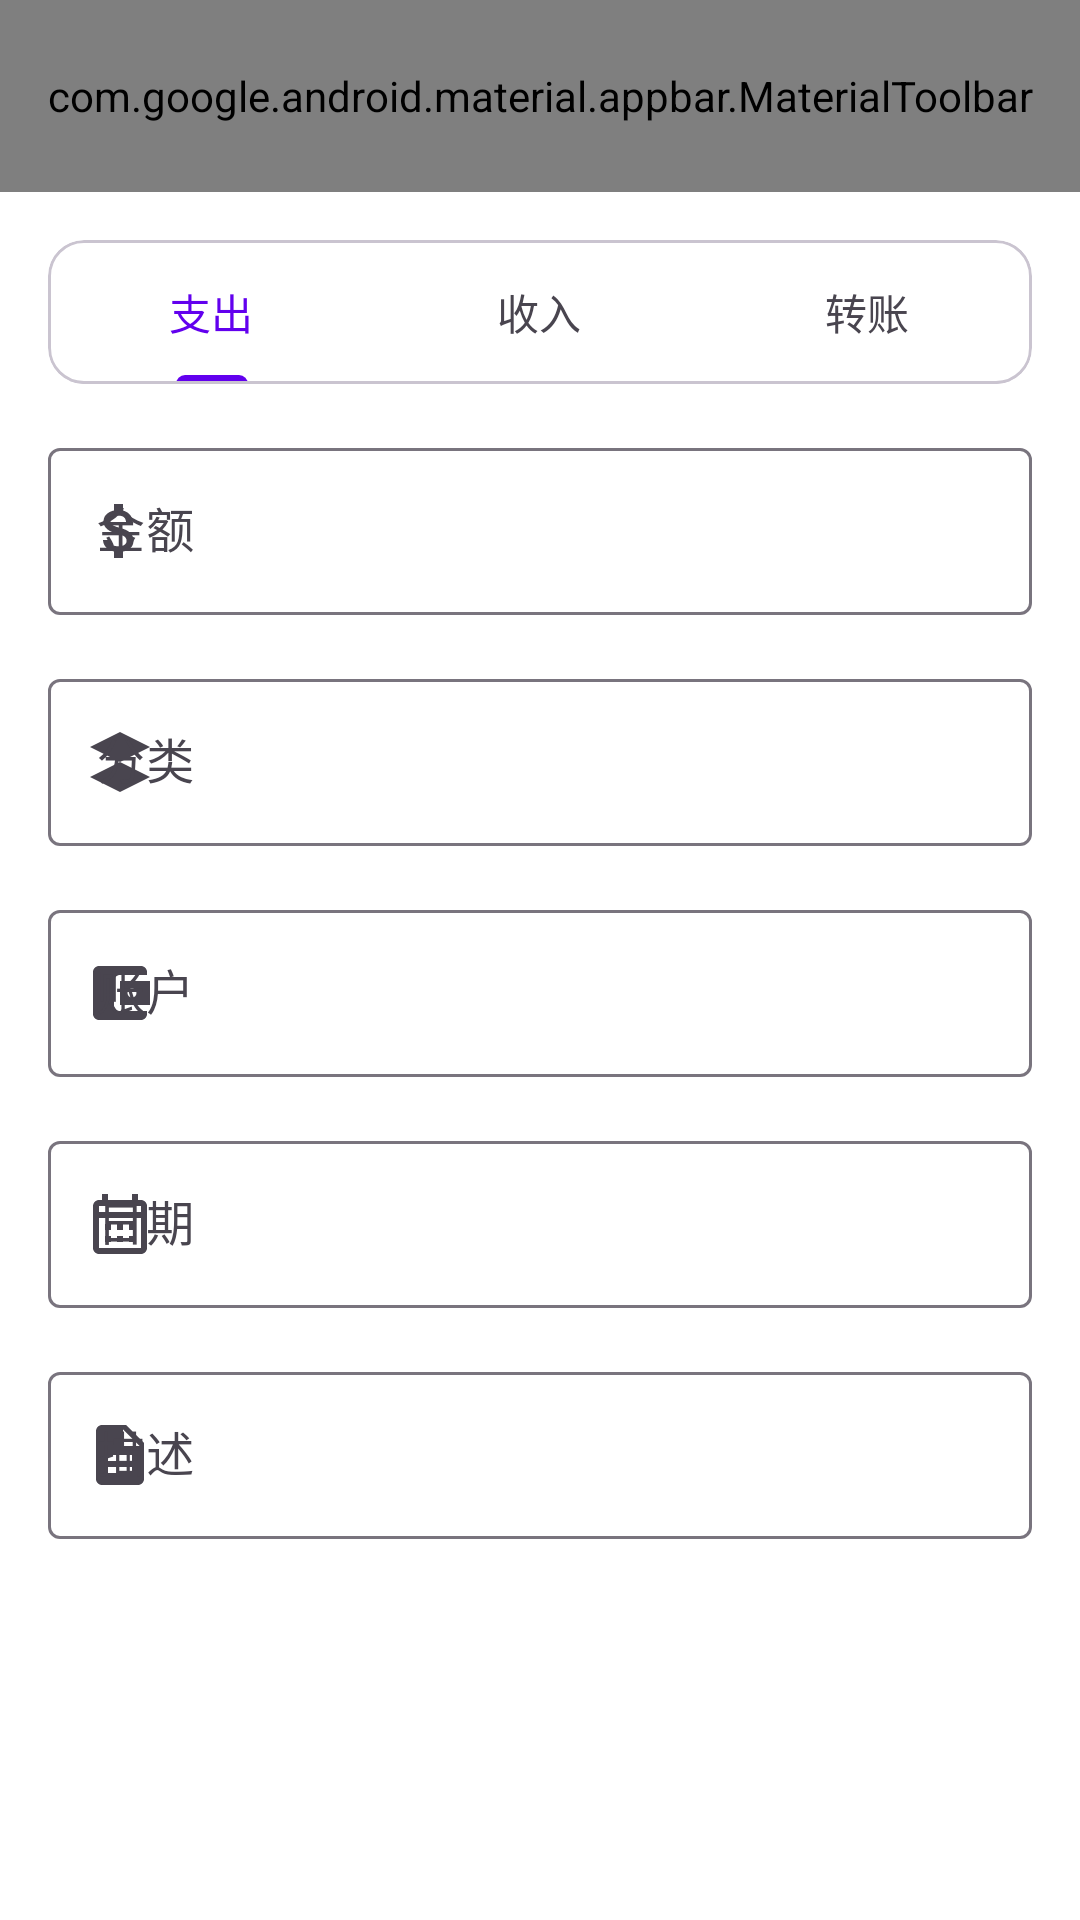

Reconstruct the res/layout file that produces this screen, plus the resources it refers to.
<!-- AndroidManifest.xml: application theme Theme.App -->
<!-- res/layout/activity_transaction.xml -->
<?xml version="1.0" encoding="utf-8"?>
<androidx.coordinatorlayout.widget.CoordinatorLayout xmlns:android="http://schemas.android.com/apk/res/android"
    xmlns:app="http://schemas.android.com/apk/res-auto"
    android:layout_width="match_parent"
    android:layout_height="match_parent">

    <com.google.android.material.appbar.AppBarLayout
        android:layout_width="match_parent"
        android:layout_height="wrap_content">

        <com.google.android.material.appbar.MaterialToolbar
            android:id="@+id/toolbar"
            android:layout_width="match_parent"
            android:layout_height="?attr/actionBarSize"
            android:background="?attr/colorPrimary"
            app:navigationIcon="@drawable/ic_close"
            app:menu="@menu/menu_transaction"
            app:title="@string/add_transaction"
            app:titleTextColor="?attr/colorOnPrimary" />

    </com.google.android.material.appbar.AppBarLayout>

    <androidx.core.widget.NestedScrollView
        android:layout_width="match_parent"
        android:layout_height="match_parent"
        app:layout_behavior="@string/appbar_scrolling_view_behavior">

        <LinearLayout
            android:layout_width="match_parent"
            android:layout_height="wrap_content"
            android:orientation="vertical"
            android:padding="@dimen/margin_medium">

            
            <com.google.android.material.card.MaterialCardView
                android:layout_width="match_parent"
                android:layout_height="wrap_content"
                android:layout_marginBottom="@dimen/margin_medium">

                <com.google.android.material.tabs.TabLayout
                    android:id="@+id/tab_transaction_type"
                    android:layout_width="match_parent"
                    android:layout_height="wrap_content"
                    app:tabMode="fixed">

                    <com.google.android.material.tabs.TabItem
                        android:layout_width="wrap_content"
                        android:layout_height="wrap_content"
                        android:text="@string/expense" />

                    <com.google.android.material.tabs.TabItem
                        android:layout_width="wrap_content"
                        android:layout_height="wrap_content"
                        android:text="@string/income" />

                    <com.google.android.material.tabs.TabItem
                        android:layout_width="wrap_content"
                        android:layout_height="wrap_content"
                        android:text="@string/transfer" />

                </com.google.android.material.tabs.TabLayout>

            </com.google.android.material.card.MaterialCardView>

            
            <com.google.android.material.textfield.TextInputLayout
                android:layout_width="match_parent"
                android:layout_height="wrap_content"
                android:layout_marginBottom="@dimen/margin_medium"
                android:hint="@string/amount"
                app:startIconDrawable="@drawable/ic_money">

                <com.google.android.material.textfield.TextInputEditText
                    android:id="@+id/edit_amount"
                    android:layout_width="match_parent"
                    android:layout_height="wrap_content"
                    android:inputType="numberDecimal" />

            </com.google.android.material.textfield.TextInputLayout>

            
            <com.google.android.material.textfield.TextInputLayout
                android:layout_width="match_parent"
                android:layout_height="wrap_content"
                android:layout_marginBottom="@dimen/margin_medium"
                android:hint="@string/category"
                app:startIconDrawable="@drawable/ic_category">

                <com.google.android.material.textfield.TextInputEditText
                    android:id="@+id/edit_category"
                    android:layout_width="match_parent"
                    android:layout_height="wrap_content"
                    android:focusable="false"
                    android:inputType="none" />

            </com.google.android.material.textfield.TextInputLayout>

            
            <com.google.android.material.textfield.TextInputLayout
                android:layout_width="match_parent"
                android:layout_height="wrap_content"
                android:layout_marginBottom="@dimen/margin_medium"
                android:hint="@string/account"
                app:startIconDrawable="@drawable/ic_account">

                <com.google.android.material.textfield.TextInputEditText
                    android:id="@+id/edit_account"
                    android:layout_width="match_parent"
                    android:layout_height="wrap_content"
                    android:focusable="false"
                    android:inputType="none" />

            </com.google.android.material.textfield.TextInputLayout>

            
            <com.google.android.material.textfield.TextInputLayout
                android:id="@+id/layout_transfer_account"
                android:layout_width="match_parent"
                android:layout_height="wrap_content"
                android:layout_marginBottom="@dimen/margin_medium"
                android:hint="@string/transfer_to_account"
                android:visibility="gone"
                app:startIconDrawable="@drawable/ic_account">

                <com.google.android.material.textfield.TextInputEditText
                    android:id="@+id/edit_transfer_account"
                    android:layout_width="match_parent"
                    android:layout_height="wrap_content"
                    android:focusable="false"
                    android:inputType="none" />

            </com.google.android.material.textfield.TextInputLayout>

            
            <com.google.android.material.textfield.TextInputLayout
                android:layout_width="match_parent"
                android:layout_height="wrap_content"
                android:layout_marginBottom="@dimen/margin_medium"
                android:hint="@string/date"
                app:startIconDrawable="@drawable/ic_calendar">

                <com.google.android.material.textfield.TextInputEditText
                    android:id="@+id/edit_date"
                    android:layout_width="match_parent"
                    android:layout_height="wrap_content"
                    android:focusable="false"
                    android:inputType="none" />

            </com.google.android.material.textfield.TextInputLayout>

            
            <com.google.android.material.textfield.TextInputLayout
                android:layout_width="match_parent"
                android:layout_height="wrap_content"
                android:layout_marginBottom="@dimen/margin_medium"
                android:hint="@string/description"
                app:startIconDrawable="@drawable/ic_description">

                <com.google.android.material.textfield.TextInputEditText
                    android:id="@+id/edit_description"
                    android:layout_width="match_parent"
                    android:layout_height="wrap_content"
                    android:inputType="textMultiLine"
                    android:maxLines="3" />

            </com.google.android.material.textfield.TextInputLayout>

        </LinearLayout>

    </androidx.core.widget.NestedScrollView>

</androidx.coordinatorlayout.widget.CoordinatorLayout>
<!-- resources referenced by this layout -->
<resources>
  <dimen name="margin_medium">16dp</dimen>
  <!-- drawable ic_account (drawable) -->
  <?xml version="1.0" encoding="utf-8"?>
  <vector xmlns:android="http://schemas.android.com/apk/res/android"
      android:width="24dp"
      android:height="24dp"
      android:viewportWidth="24"
      android:viewportHeight="24">
      <path
          android:fillColor="?attr/colorOnSurface"
          android:pathData="M21,18v1c0,1.1 -0.9,2 -2,2L5,21c-1.11,0 -2,-0.9 -2,-2L3,5c0,-1.1 0.89,-2 2,-2h14c1.1,0 2,0.9 2,2v1h-9c-1.11,0 -2,0.9 -2,2v8c0,1.1 0.89,2 2,2h9zM12,16h10L22,8L12,8v8zM16,13.5c-0.83,0 -1.5,-0.67 -1.5,-1.5s0.67,-1.5 1.5,-1.5 1.5,0.67 1.5,1.5 -0.67,1.5 -1.5,1.5z" />
  </vector>
  <!-- drawable ic_calendar (drawable) -->
  <?xml version="1.0" encoding="utf-8"?>
  <vector xmlns:android="http://schemas.android.com/apk/res/android"
      android:width="24dp"
      android:height="24dp"
      android:viewportWidth="24"
      android:viewportHeight="24">
      <path
          android:fillColor="?attr/colorPrimary"
          android:pathData="M19,4h-1V2h-2v2H8V2H6v2H5C3.89,4 3.01,4.9 3.01,6L3,20c0,1.1 0.89,2 2,2h14c1.1,0 2,-0.9 2,-2V6C21,4.9 20.1,4 19,4zM19,20H5V10h14V20zM19,8H5V6h14V8zM9,14H7v-2h2V14zM13,14h-2v-2h2V14zM17,14h-2v-2h2V14zM9,18H7v-2h2V18zM13,18h-2v-2h2V18zM17,18h-2v-2h2V18z" />
  </vector>
  <!-- drawable ic_category (drawable) -->
  <?xml version="1.0" encoding="utf-8"?>
  <vector xmlns:android="http://schemas.android.com/apk/res/android"
      android:width="24dp"
      android:height="24dp"
      android:viewportWidth="24"
      android:viewportHeight="24">
      <path
          android:fillColor="#000000"
          android:pathData="M12,2L2,7L12,12L22,7L12,2M2,17L12,22L22,17L12,12L2,17Z"/>
  </vector>
  <!-- drawable ic_close (drawable) -->
  <?xml version="1.0" encoding="utf-8"?>
  <vector xmlns:android="http://schemas.android.com/apk/res/android"
      android:width="24dp"
      android:height="24dp"
      android:viewportWidth="24"
      android:viewportHeight="24">
      <path
          android:fillColor="?attr/colorOnPrimary"
          android:pathData="M19,6.41L17.59,5 12,10.59 6.41,5 5,6.41 10.59,12 5,17.59 6.41,19 12,13.41 17.59,19 19,17.59 13.41,12z" />
  </vector>
  <!-- drawable ic_description (drawable) -->
  <?xml version="1.0" encoding="utf-8"?>
  <vector xmlns:android="http://schemas.android.com/apk/res/android"
      android:width="24dp"
      android:height="24dp"
      android:viewportWidth="24"
      android:viewportHeight="24">
      <path
          android:fillColor="?attr/colorPrimary"
          android:pathData="M14,2L6,2c-1.1,0 -1.99,0.9 -1.99,2L4,20c0,1.1 0.89,2 1.99,2L18,22c1.1,0 2,-0.9 2,-2L20,8l-6,-6zM16,18L8,18v-2h8v2zM16,14L8,14v-2h8v2zM13,9L13,3.5L18.5,9L13,9z" />
  </vector>
  <string name="account">账户</string>
  <string name="add_transaction">添加交易</string>
  <string name="amount">金额</string>
  <string name="category">分类</string>
  <string name="date">日期</string>
  <string name="description">描述</string>
  <string name="expense">支出</string>
  <string name="income">收入</string>
  <string name="transfer">转账</string>
  <string name="transfer_to_account">转入账户</string>
  <color name="primary">#FF6200EE</color>
  <color name="primary_dark">#FF3700B3</color>
  <color name="on_primary">#FFFFFFFF</color>
  <color name="secondary">#FF03DAC5</color>
  <color name="secondary_dark">#FF018786</color>
  <color name="on_secondary">#FF000000</color>
  <color name="text_primary">#212121</color>
  <color name="text_secondary">#757575</color>
  <color name="background">#FFFFFFFF</color>
  <color name="surface">#FFFFFFFF</color>
  <color name="error">#FFB00020</color>
  <color name="on_error">#FFFFFFFF</color>
  <color name="ripple_color">#1F000000</color>
</resources>
